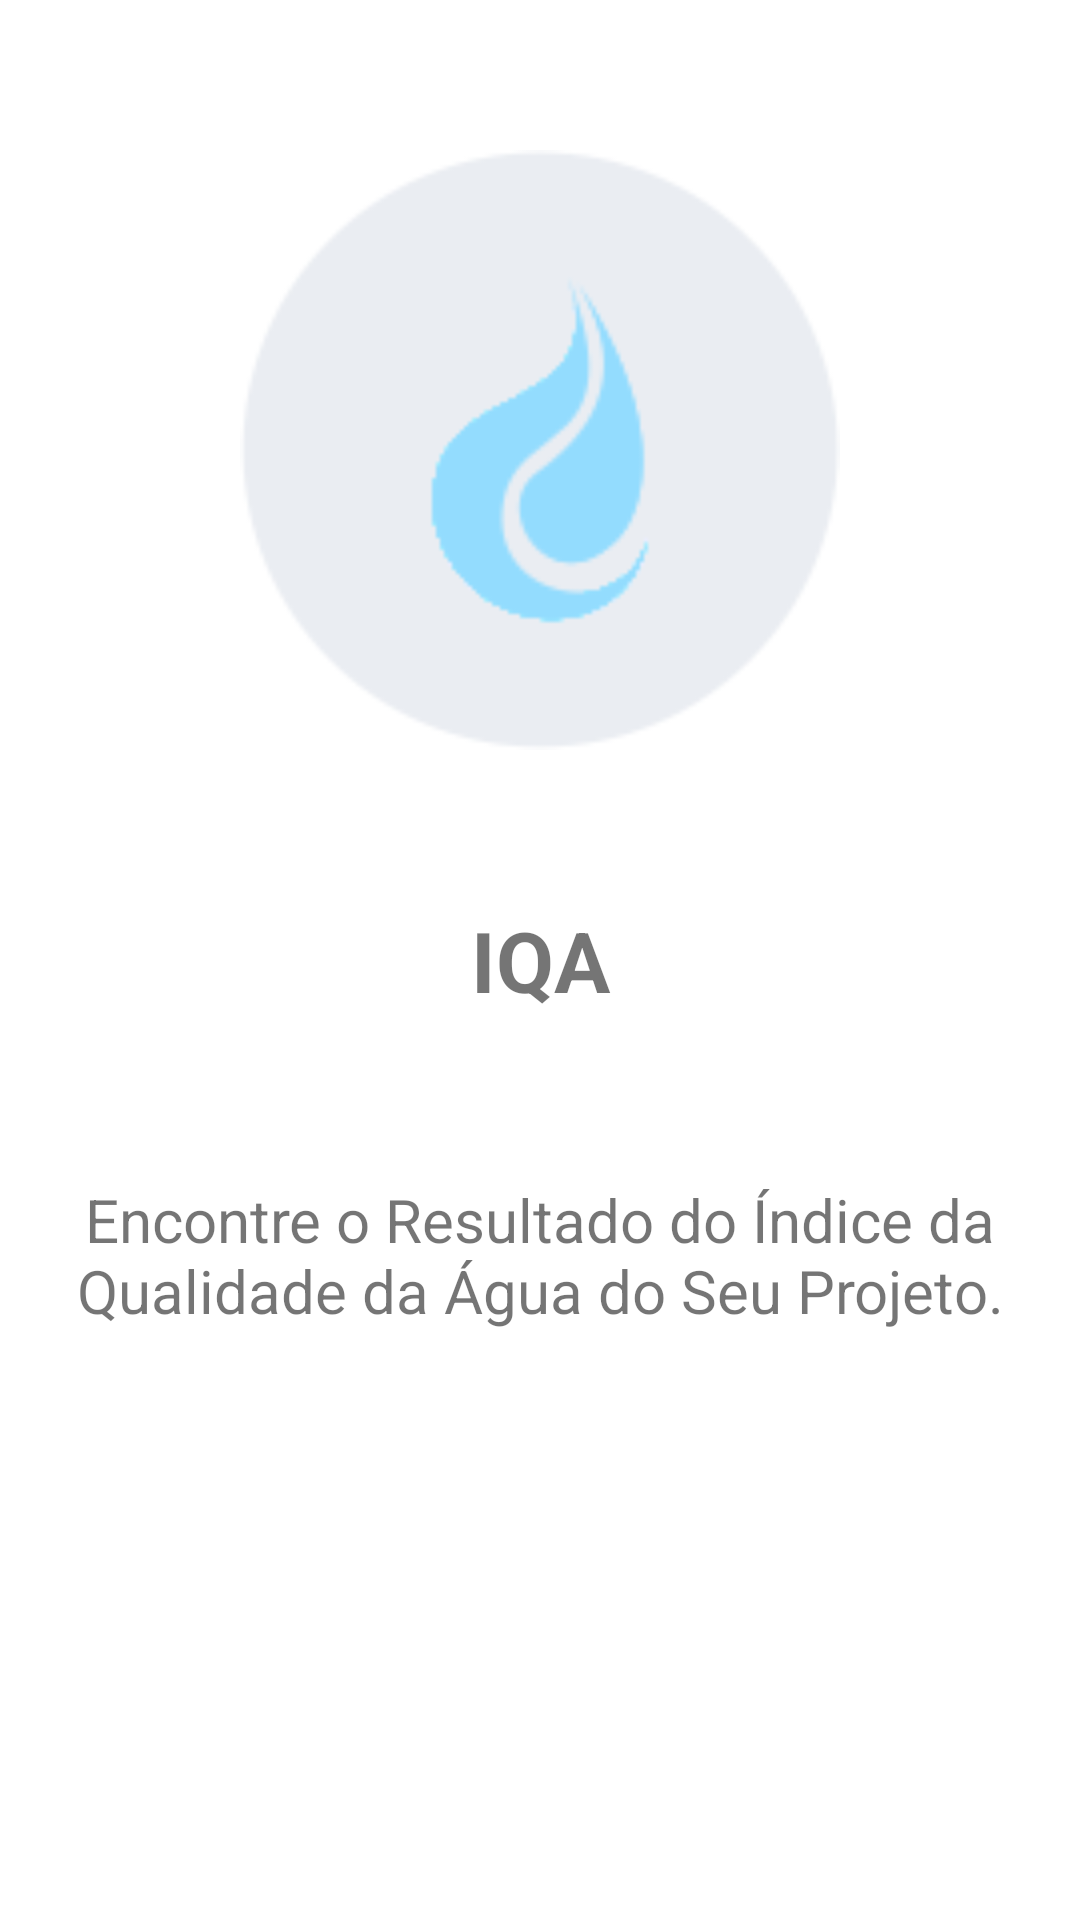

Layout XML and referenced resources for this Android screen:
<!-- AndroidManifest.xml: application theme Theme.Pibicproject -->
<!-- res/layout/slide_layout.xml -->
<?xml version="1.0" encoding="utf-8"?>
<RelativeLayout xmlns:android="http://schemas.android.com/apk/res/android"
    xmlns:app="http://schemas.android.com/apk/res-auto"
    android:layout_width="match_parent"
    android:layout_height="match_parent">

    <ImageView
        android:id="@+id/slide_image"
        android:layout_width="match_parent"
        android:layout_height="200dp"
        android:layout_alignParentEnd="true"
        android:layout_marginTop="50dp"
        app:srcCompat="@drawable/uno" />

    <TextView
        android:id="@+id/slide_heading"
        android:layout_width="match_parent"
        android:layout_height="50dp"
        android:layout_below="@+id/slide_image"
        android:layout_marginTop="45dp"
        android:gravity="center"
        android:text="IQA"
        android:textAlignment="center"
        android:textSize="28sp"
        android:textStyle="bold" />

    <TextView
        android:id="@+id/slide_desc"
        android:layout_width="match_parent"
        android:layout_height="wrap_content"
        android:layout_below="@+id/slide_heading"
        android:layout_marginTop="48dp"
        android:text="Encontre o Resultado do Índice da Qualidade da Água do Seu Projeto."
        android:textAlignment="center"
        android:textSize="20sp" />
</RelativeLayout>
<!-- resources referenced by this layout -->
<resources>
  <!-- drawable uno: png bitmap (drawable-v24, 9258 bytes) -->
  <style name="Theme.Pibicproject" parent="Theme.MaterialComponents.DayNight.NoActionBar">
          
          <item name="colorPrimary">@color/DarkGreen</item>
          <item name="colorPrimaryVariant">@color/GreenDarkDark</item>
          <item name="colorOnPrimary">@color/white</item>
          
          <item name="colorSecondary">@color/amarelo</item>
          <item name="colorSecondaryVariant">@color/teal_700</item>
          <item name="colorOnSecondary">@color/black</item>
          
          <item name="android:statusBarColor" tools:targetApi="l">?attr/colorPrimaryVariant</item>
          
      </style>
  <color name="DarkGreen">#006400</color>
  <color name="GreenDarkDark">#004225</color>
  <color name="white">#FFFFFFFF</color>
  <color name="amarelo">#F9B233</color>
  <color name="teal_700">#FF018786</color>
  <color name="black">#FF000000</color>
</resources>
